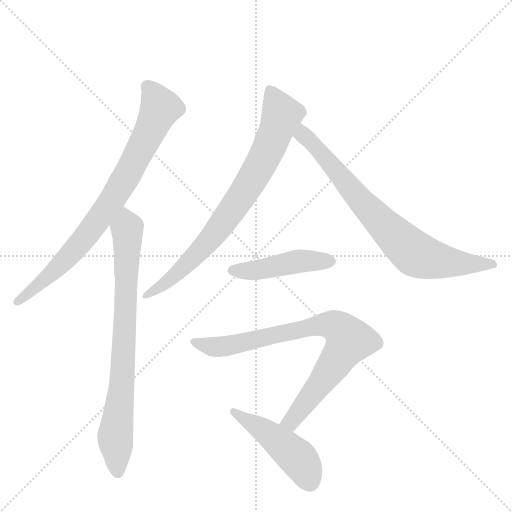
t = 0.00 s
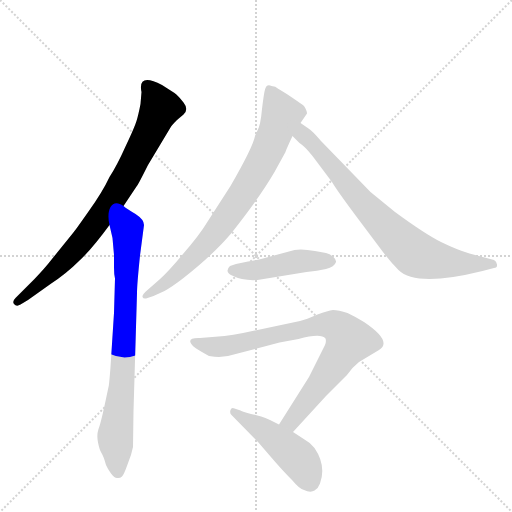
t = 1.19 s
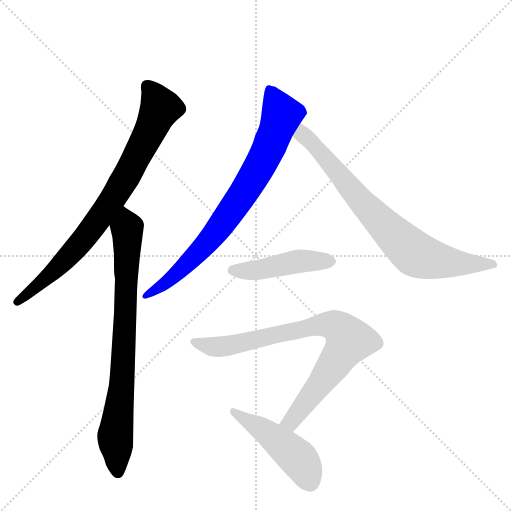
t = 2.37 s
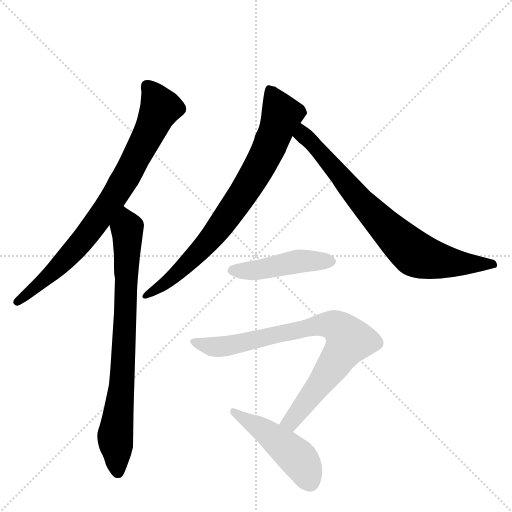
t = 3.56 s
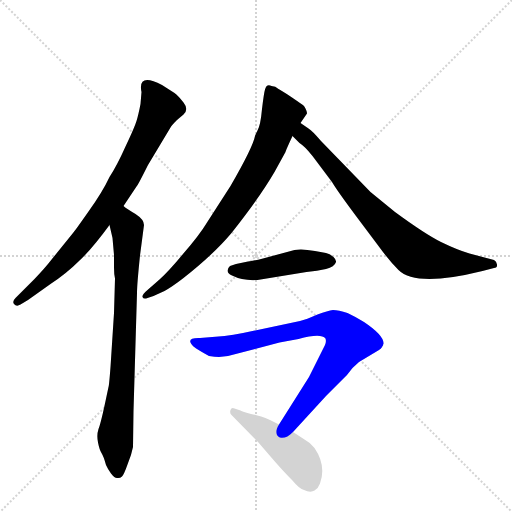
t = 4.75 s
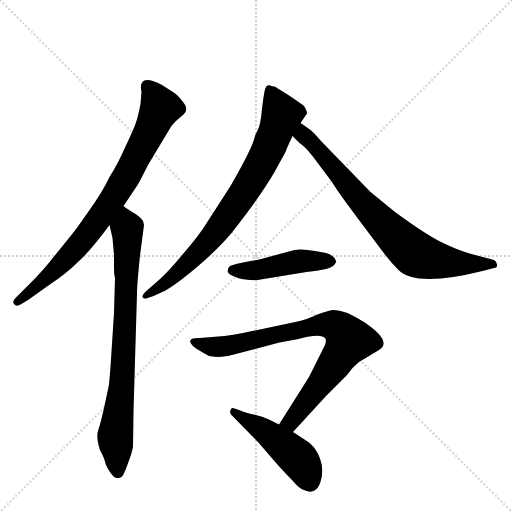
t = 5.93 s

The animated SVG that drew these frames (rendered in a browser with its animation timeline set to each time). Animation: 7 CSS @keyframes rules; one cycle of 5.93 s.

<svg version="1.1" viewBox="0 0 1024 1024" xmlns="http://www.w3.org/2000/svg">
  <g stroke="lightgray" stroke-dasharray="1,1" stroke-width="1" transform="scale(4, 4)">
    <line x1="0" y1="0" x2="256" y2="256"></line>
    <line x1="256" y1="0" x2="0" y2="256"></line>
    <line x1="128" y1="0" x2="128" y2="256"></line>
    <line x1="0" y1="128" x2="256" y2="128"></line>
  </g>
  <g transform="scale(1, -1) translate(0, -860)">
    <style type="text/css">
      
        @keyframes keyframes0 {
          from {
            stroke: blue;
            stroke-dashoffset: 792;
            stroke-width: 128;
          }
          72% {
            animation-timing-function: step-end;
            stroke: blue;
            stroke-dashoffset: 0;
            stroke-width: 128;
          }
          to {
            stroke: black;
            stroke-width: 1024;
          }
        }
        #make-me-a-hanzi-animation-0 {
          animation: keyframes0 0.89453125s both;
          animation-delay: 0s;
          animation-timing-function: linear;
        }
      
        @keyframes keyframes1 {
          from {
            stroke: blue;
            stroke-dashoffset: 778;
            stroke-width: 128;
          }
          72% {
            animation-timing-function: step-end;
            stroke: blue;
            stroke-dashoffset: 0;
            stroke-width: 128;
          }
          to {
            stroke: black;
            stroke-width: 1024;
          }
        }
        #make-me-a-hanzi-animation-1 {
          animation: keyframes1 0.8831380208333334s both;
          animation-delay: 0.89453125s;
          animation-timing-function: linear;
        }
      
        @keyframes keyframes2 {
          from {
            stroke: blue;
            stroke-dashoffset: 766;
            stroke-width: 128;
          }
          71% {
            animation-timing-function: step-end;
            stroke: blue;
            stroke-dashoffset: 0;
            stroke-width: 128;
          }
          to {
            stroke: black;
            stroke-width: 1024;
          }
        }
        #make-me-a-hanzi-animation-2 {
          animation: keyframes2 0.8733723958333334s both;
          animation-delay: 1.7776692708333335s;
          animation-timing-function: linear;
        }
      
        @keyframes keyframes3 {
          from {
            stroke: blue;
            stroke-dashoffset: 757;
            stroke-width: 128;
          }
          71% {
            animation-timing-function: step-end;
            stroke: blue;
            stroke-dashoffset: 0;
            stroke-width: 128;
          }
          to {
            stroke: black;
            stroke-width: 1024;
          }
        }
        #make-me-a-hanzi-animation-3 {
          animation: keyframes3 0.8660481770833334s both;
          animation-delay: 2.651041666666667s;
          animation-timing-function: linear;
        }
      
        @keyframes keyframes4 {
          from {
            stroke: blue;
            stroke-dashoffset: 455;
            stroke-width: 128;
          }
          60% {
            animation-timing-function: step-end;
            stroke: blue;
            stroke-dashoffset: 0;
            stroke-width: 128;
          }
          to {
            stroke: black;
            stroke-width: 1024;
          }
        }
        #make-me-a-hanzi-animation-4 {
          animation: keyframes4 0.6202799479166666s both;
          animation-delay: 3.5170898437500004s;
          animation-timing-function: linear;
        }
      
        @keyframes keyframes5 {
          from {
            stroke: blue;
            stroke-dashoffset: 796;
            stroke-width: 128;
          }
          72% {
            animation-timing-function: step-end;
            stroke: blue;
            stroke-dashoffset: 0;
            stroke-width: 128;
          }
          to {
            stroke: black;
            stroke-width: 1024;
          }
        }
        #make-me-a-hanzi-animation-5 {
          animation: keyframes5 0.8977864583333334s both;
          animation-delay: 4.137369791666667s;
          animation-timing-function: linear;
        }
      
        @keyframes keyframes6 {
          from {
            stroke: blue;
            stroke-dashoffset: 469;
            stroke-width: 128;
          }
          60% {
            animation-timing-function: step-end;
            stroke: blue;
            stroke-dashoffset: 0;
            stroke-width: 128;
          }
          to {
            stroke: black;
            stroke-width: 1024;
          }
        }
        #make-me-a-hanzi-animation-6 {
          animation: keyframes6 0.6316731770833334s both;
          animation-delay: 5.03515625s;
          animation-timing-function: linear;
        }
      
    </style>
    
      <path d="M 283 676 L 281 652 Q 277 631 273 618 Q 269 605 251 567 Q 234 529 219 506 Q 205 476 177 437 Q 149 397 146 394 L 104 342 Q 90 324 69 302 L 31 264 Q 24 257 28 252 Q 33 246 41 251 L 56 260 L 101 292 Q 133 313 158 338 Q 184 362 219 410 L 247 448 L 273 487 Q 275 488 296 530 L 341 605 Q 342 608 354 620 L 367 631 Q 378 641 367 655 Q 356 669 349 674 L 324 690 Q 275 715 283 676 Z" fill="lightgray"></path>
    
      <path d="M 219 410 L 225 384 L 228 350 L 228 325 Q 228 311 230 303 L 228 234 L 221 126 Q 218 87 217 86 L 214 72 Q 202 14 197 2 Q 193 -10 196 -25 Q 199 -40 203 -46 Q 207 -52 212 -70 Q 216 -79 222 -87 Q 229 -96 234 -96 Q 240 -97 244 -93 Q 248 -89 255 -69 Q 263 -50 266 -34 L 267 38 L 274 274 Q 274 291 280 349 L 288 410 Q 288 421 271 432 Q 254 442 247 448 C 223 465 212 439 219 410 Z" fill="lightgray"></path>
    
      <path d="M 601 614 L 614 633 Q 614 639 608 648 Q 606 650 584 665 Q 562 680 557 682 Q 551 688 543 688 Q 533 693 530 681 Q 528 675 524 642 Q 521 609 515 599 Q 510 589 510 588 Q 506 566 461 488 L 414 415 Q 399 390 366 352 Q 337 317 319 301 L 295 280 Q 284 271 285 266 Q 287 261 295 264 L 307 268 L 329 278 Q 345 287 367 304 Q 428 352 463 394 Q 520 466 549 516 L 571 556 Q 571 558 585 588 L 601 614 Z" fill="lightgray"></path>
    
      <path d="M 585 588 L 599 574 Q 609 568 625 548 L 664 496 Q 674 479 712 428 L 757 368 Q 778 339 797 320 Q 832 285 965 318 L 988 324 Q 995 324 994 331 Q 993 338 988 340 L 939 353 Q 915 360 882 376 Q 850 392 790 436 L 741 476 L 642 578 Q 625 598 617 603 L 601 614 C 576 631 564 609 585 588 Z" fill="lightgray"></path>
    
      <path d="M 589 360 L 526 343 Q 505 338 496 337 L 472 332 L 460 328 Q 456 325 455 319 Q 455 313 464 309 Q 486 298 515 300 L 613 316 Q 635 318 652 322 Q 669 326 672 336 Q 673 340 667 346 Q 662 351 652 354 L 630 358 Q 604 363 589 360 Z" fill="lightgray"></path>
    
      <path d="M 449 188 L 400 184 Q 369 185 387 167 Q 396 160 418 148 Q 430 146 438 146 L 456 148 L 559 175 L 597 182 Q 642 194 651 183 Q 653 177 650 170 L 618 106 L 558 11 C 542 -14 566 -26 586 -4 L 652 68 L 694 110 Q 704 125 718 136 L 758 160 Q 786 177 728 216 Q 710 227 695 234 Q 677 240 666 240 Q 656 239 635 231 Q 612 221 600 218 L 486 194 Q 466 190 449 188 Z" fill="lightgray"></path>
    
      <path d="M 558 11 L 540 20 Q 516 30 502 32 Q 482 38 481 39 L 469 43 Q 463 46 461 40 Q 459 34 463 30 L 516 -24 L 541 -53 Q 564 -80 584 -100 Q 599 -118 608 -120 Q 621 -126 629 -121 Q 637 -116 640 -107 Q 653 -71 629 -36 Q 619 -24 609 -19 L 586 -4 L 558 11 Z" fill="lightgray"></path>
    
    
      <clipPath id="make-me-a-hanzi-clip-0">
        <path d="M 283 676 L 281 652 Q 277 631 273 618 Q 269 605 251 567 Q 234 529 219 506 Q 205 476 177 437 Q 149 397 146 394 L 104 342 Q 90 324 69 302 L 31 264 Q 24 257 28 252 Q 33 246 41 251 L 56 260 L 101 292 Q 133 313 158 338 Q 184 362 219 410 L 247 448 L 273 487 Q 275 488 296 530 L 341 605 Q 342 608 354 620 L 367 631 Q 378 641 367 655 Q 356 669 349 674 L 324 690 Q 275 715 283 676 Z"></path>
      </clipPath>
      <path clip-path="url(#make-me-a-hanzi-clip-0)" d="M 295 685 L 305 679 L 320 643 L 238 482 L 138 348 L 35 257" fill="none" id="make-me-a-hanzi-animation-0" stroke-dasharray="664 1328" stroke-linecap="round"></path>
    
      <clipPath id="make-me-a-hanzi-clip-1">
        <path d="M 219 410 L 225 384 L 228 350 L 228 325 Q 228 311 230 303 L 228 234 L 221 126 Q 218 87 217 86 L 214 72 Q 202 14 197 2 Q 193 -10 196 -25 Q 199 -40 203 -46 Q 207 -52 212 -70 Q 216 -79 222 -87 Q 229 -96 234 -96 Q 240 -97 244 -93 Q 248 -89 255 -69 Q 263 -50 266 -34 L 267 38 L 274 274 Q 274 291 280 349 L 288 410 Q 288 421 271 432 Q 254 442 247 448 C 223 465 212 439 219 410 Z"></path>
      </clipPath>
      <path clip-path="url(#make-me-a-hanzi-clip-1)" d="M 247 438 L 253 419 L 255 341 L 243 78 L 231 -6 L 235 -82" fill="none" id="make-me-a-hanzi-animation-1" stroke-dasharray="650 1300" stroke-linecap="round"></path>
    
      <clipPath id="make-me-a-hanzi-clip-2">
        <path d="M 601 614 L 614 633 Q 614 639 608 648 Q 606 650 584 665 Q 562 680 557 682 Q 551 688 543 688 Q 533 693 530 681 Q 528 675 524 642 Q 521 609 515 599 Q 510 589 510 588 Q 506 566 461 488 L 414 415 Q 399 390 366 352 Q 337 317 319 301 L 295 280 Q 284 271 285 266 Q 287 261 295 264 L 307 268 L 329 278 Q 345 287 367 304 Q 428 352 463 394 Q 520 466 549 516 L 571 556 Q 571 558 585 588 L 601 614 Z"></path>
      </clipPath>
      <path clip-path="url(#make-me-a-hanzi-clip-2)" d="M 542 675 L 562 628 L 540 569 L 500 495 L 448 417 L 397 355 L 329 291 L 291 268" fill="none" id="make-me-a-hanzi-animation-2" stroke-dasharray="638 1276" stroke-linecap="round"></path>
    
      <clipPath id="make-me-a-hanzi-clip-3">
        <path d="M 585 588 L 599 574 Q 609 568 625 548 L 664 496 Q 674 479 712 428 L 757 368 Q 778 339 797 320 Q 832 285 965 318 L 988 324 Q 995 324 994 331 Q 993 338 988 340 L 939 353 Q 915 360 882 376 Q 850 392 790 436 L 741 476 L 642 578 Q 625 598 617 603 L 601 614 C 576 631 564 609 585 588 Z"></path>
      </clipPath>
      <path clip-path="url(#make-me-a-hanzi-clip-3)" d="M 601 605 L 606 590 L 647 550 L 717 464 L 825 356 L 887 336 L 986 332" fill="none" id="make-me-a-hanzi-animation-3" stroke-dasharray="629 1258" stroke-linecap="round"></path>
    
      <clipPath id="make-me-a-hanzi-clip-4">
        <path d="M 589 360 L 526 343 Q 505 338 496 337 L 472 332 L 460 328 Q 456 325 455 319 Q 455 313 464 309 Q 486 298 515 300 L 613 316 Q 635 318 652 322 Q 669 326 672 336 Q 673 340 667 346 Q 662 351 652 354 L 630 358 Q 604 363 589 360 Z"></path>
      </clipPath>
      <path clip-path="url(#make-me-a-hanzi-clip-4)" d="M 465 319 L 505 319 L 606 338 L 662 337" fill="none" id="make-me-a-hanzi-animation-4" stroke-dasharray="327 654" stroke-linecap="round"></path>
    
      <clipPath id="make-me-a-hanzi-clip-5">
        <path d="M 449 188 L 400 184 Q 369 185 387 167 Q 396 160 418 148 Q 430 146 438 146 L 456 148 L 559 175 L 597 182 Q 642 194 651 183 Q 653 177 650 170 L 618 106 L 558 11 C 542 -14 566 -26 586 -4 L 652 68 L 694 110 Q 704 125 718 136 L 758 160 Q 786 177 728 216 Q 710 227 695 234 Q 677 240 666 240 Q 656 239 635 231 Q 612 221 600 218 L 486 194 Q 466 190 449 188 Z"></path>
      </clipPath>
      <path clip-path="url(#make-me-a-hanzi-clip-5)" d="M 392 177 L 420 167 L 449 167 L 649 211 L 669 209 L 684 199 L 698 179 L 688 161 L 596 34 L 582 18 L 568 13" fill="none" id="make-me-a-hanzi-animation-5" stroke-dasharray="668 1336" stroke-linecap="round"></path>
    
      <clipPath id="make-me-a-hanzi-clip-6">
        <path d="M 558 11 L 540 20 Q 516 30 502 32 Q 482 38 481 39 L 469 43 Q 463 46 461 40 Q 459 34 463 30 L 516 -24 L 541 -53 Q 564 -80 584 -100 Q 599 -118 608 -120 Q 621 -126 629 -121 Q 637 -116 640 -107 Q 653 -71 629 -36 Q 619 -24 609 -19 L 586 -4 L 558 11 Z"></path>
      </clipPath>
      <path clip-path="url(#make-me-a-hanzi-clip-6)" d="M 467 36 L 524 2 L 593 -54 L 610 -76 L 620 -104" fill="none" id="make-me-a-hanzi-animation-6" stroke-dasharray="341 682" stroke-linecap="round"></path>
    
  </g>
</svg>
